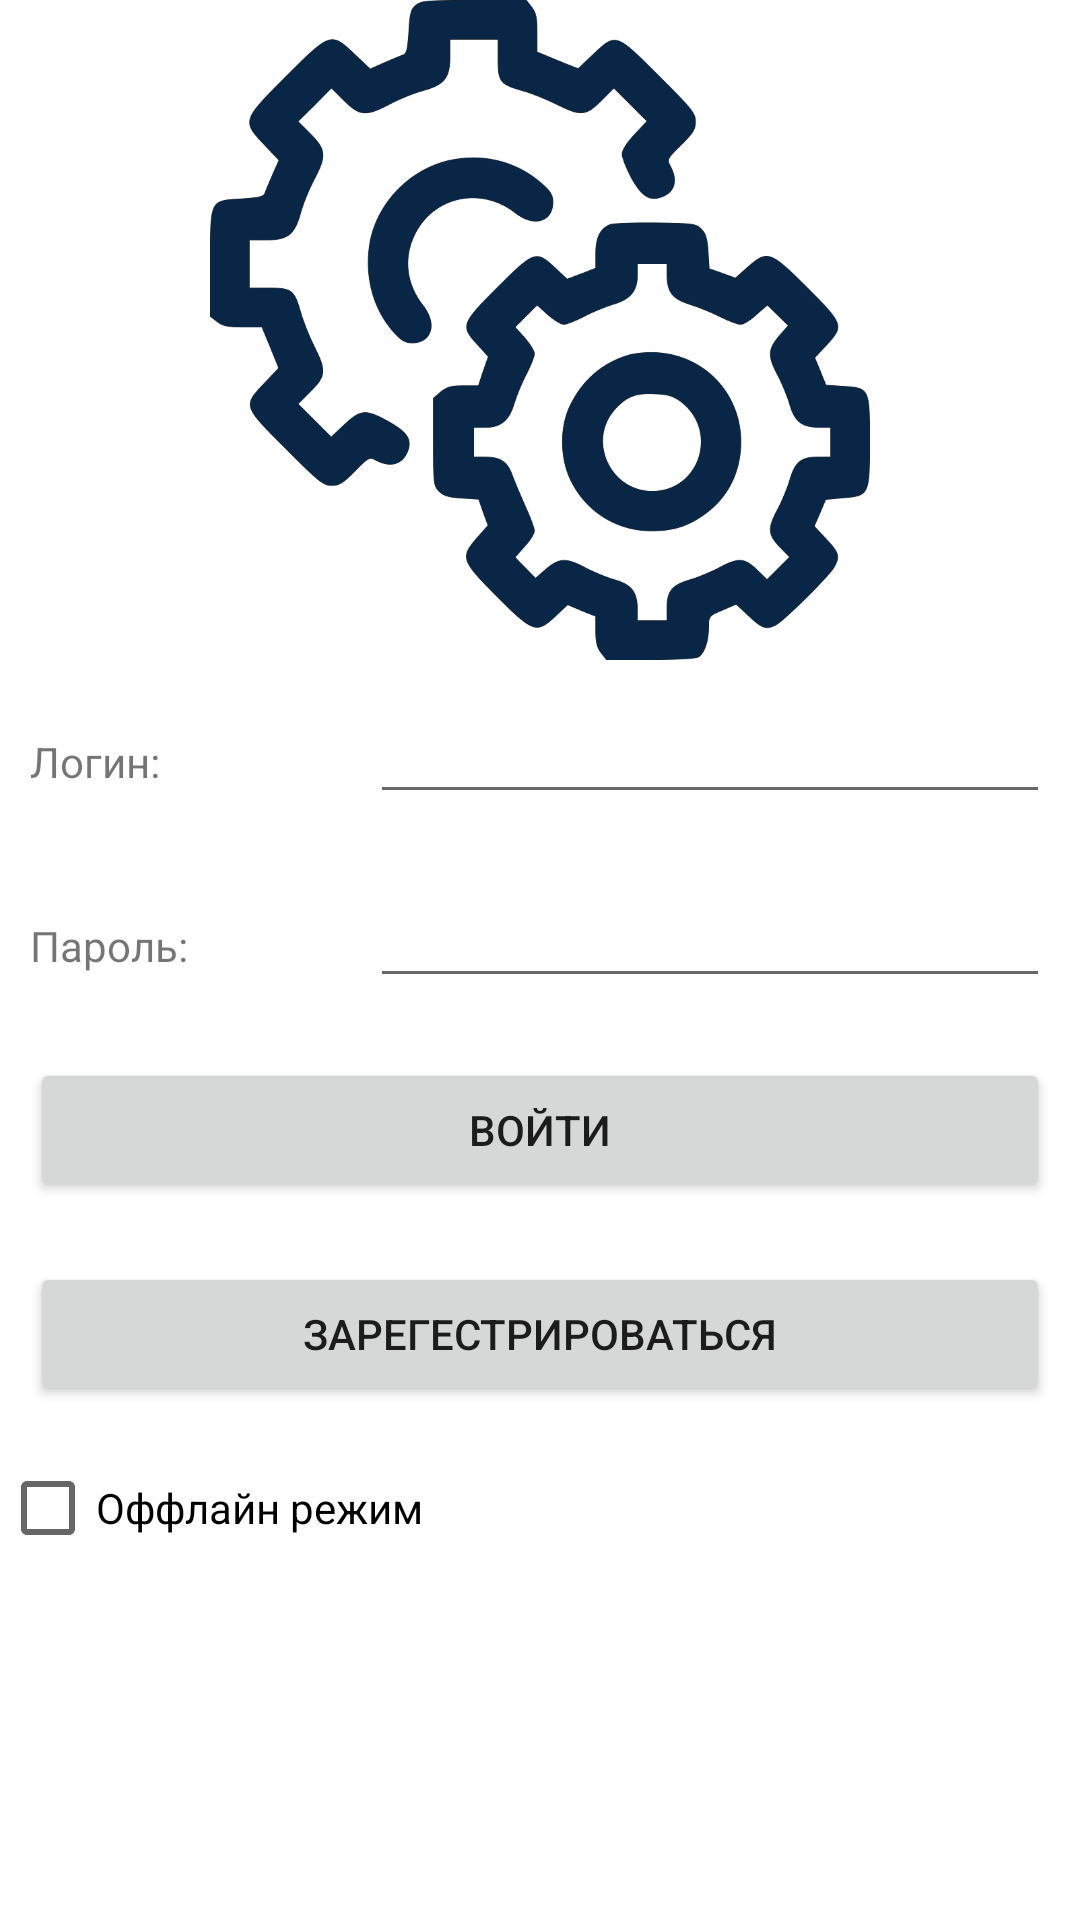

Write the Android layout XML for this screen, with the resource values it uses.
<!-- AndroidManifest.xml: application theme Theme.CourseWork -->
<!-- res/layout/activity_login.xml -->
<?xml version="1.0" encoding="utf-8"?>
<LinearLayout xmlns:android="http://schemas.android.com/apk/res/android"
    xmlns:app="http://schemas.android.com/apk/res-auto"
    xmlns:tools="http://schemas.android.com/tools"
    android:layout_width="match_parent"
    android:layout_height="match_parent"
    tools:context=".activities.LoginActivity"
    android:orientation="vertical">

    <ImageView
        android:id="@+id/imageView"
        android:layout_width="match_parent"
        android:layout_height="220dp"
        app:srcCompat="@drawable/gears" />

    <LinearLayout
        android:layout_width="match_parent"
        android:layout_height="wrap_content"
        android:orientation="horizontal"
        android:layout_margin="10dp">

        <TextView
            android:id="@+id/text_view_login"
            android:layout_width="match_parent"
            android:layout_height="wrap_content"
            android:layout_weight="2"
            android:gravity="left"
            android:text="@string/text_view_login_text" />

        <EditText
            android:id="@+id/edit_text_login"
            android:layout_width="match_parent"
            android:layout_height="wrap_content"
            android:ems="10"
            android:layout_weight="1"  />

    </LinearLayout>

    <LinearLayout
        android:layout_width="match_parent"
        android:layout_height="wrap_content"
        android:orientation="horizontal"
        android:layout_margin="10dp">


        <TextView
            android:id="@+id/text_view_password"
            android:layout_width="match_parent"
            android:layout_height="wrap_content"
            android:layout_weight="2"
            android:gravity="left"
            android:text="@string/text_view_password_text" />

        <EditText
            android:password="true"
            android:id="@+id/edit_text_password"
            android:layout_width="match_parent"
            android:layout_height="wrap_content"
            android:ems="10"
            android:layout_weight="1" />

    </LinearLayout>

    <Button
        android:id="@+id/button_enter"
        android:layout_width="match_parent"
        android:layout_height="wrap_content"
        android:layout_margin="10dp"
        android:text="@string/button_enter_text"/>

    <Button
        android:id="@+id/button_to_register_activity"
        android:layout_width="match_parent"
        android:layout_height="wrap_content"
        android:layout_margin="10dp"
        android:text="@string/button_register_text"/>

    <CheckBox
        android:id="@+id/checkBoxOfflineMode"
        android:layout_width="match_parent"
        android:layout_height="wrap_content"
        android:text="@string/text_view_offline" />

</LinearLayout>
<!-- resources referenced by this layout -->
<resources>
  <!-- drawable gears: png bitmap (drawable, 29218 bytes) -->
  <string name="button_enter_text">Войти</string>
  <string name="button_register_text">Зарегестрироваться</string>
  <string name="text_view_login_text">Логин: </string>
  <string name="text_view_offline">Оффлайн режим</string>
  <string name="text_view_password_text">Пароль: </string>
  <style name="Theme.CourseWork" parent="Theme.MaterialComponents.DayNight.DarkActionBar">
          
          <item name="colorPrimary">@color/blue_500</item>
          <item name="colorPrimaryVariant">@color/blue_700</item>
          <item name="colorOnPrimary">@color/white</item>
          
          <item name="colorSecondary">@color/teal_200</item>
          <item name="colorSecondaryVariant">@color/teal_700</item>
          <item name="colorOnSecondary">@color/black</item>
          
          <item name="android:statusBarColor" tools:targetApi="l">?attr/colorPrimaryVariant</item>
          
      </style>
  <color name="blue_500">#0A2647</color>
  <color name="blue_700">#0A2647</color>
  <color name="white">#FFFFFFFF</color>
  <color name="teal_200">#FF03DAC5</color>
  <color name="teal_700">#FF018786</color>
  <color name="black">#FF000000</color>
</resources>
